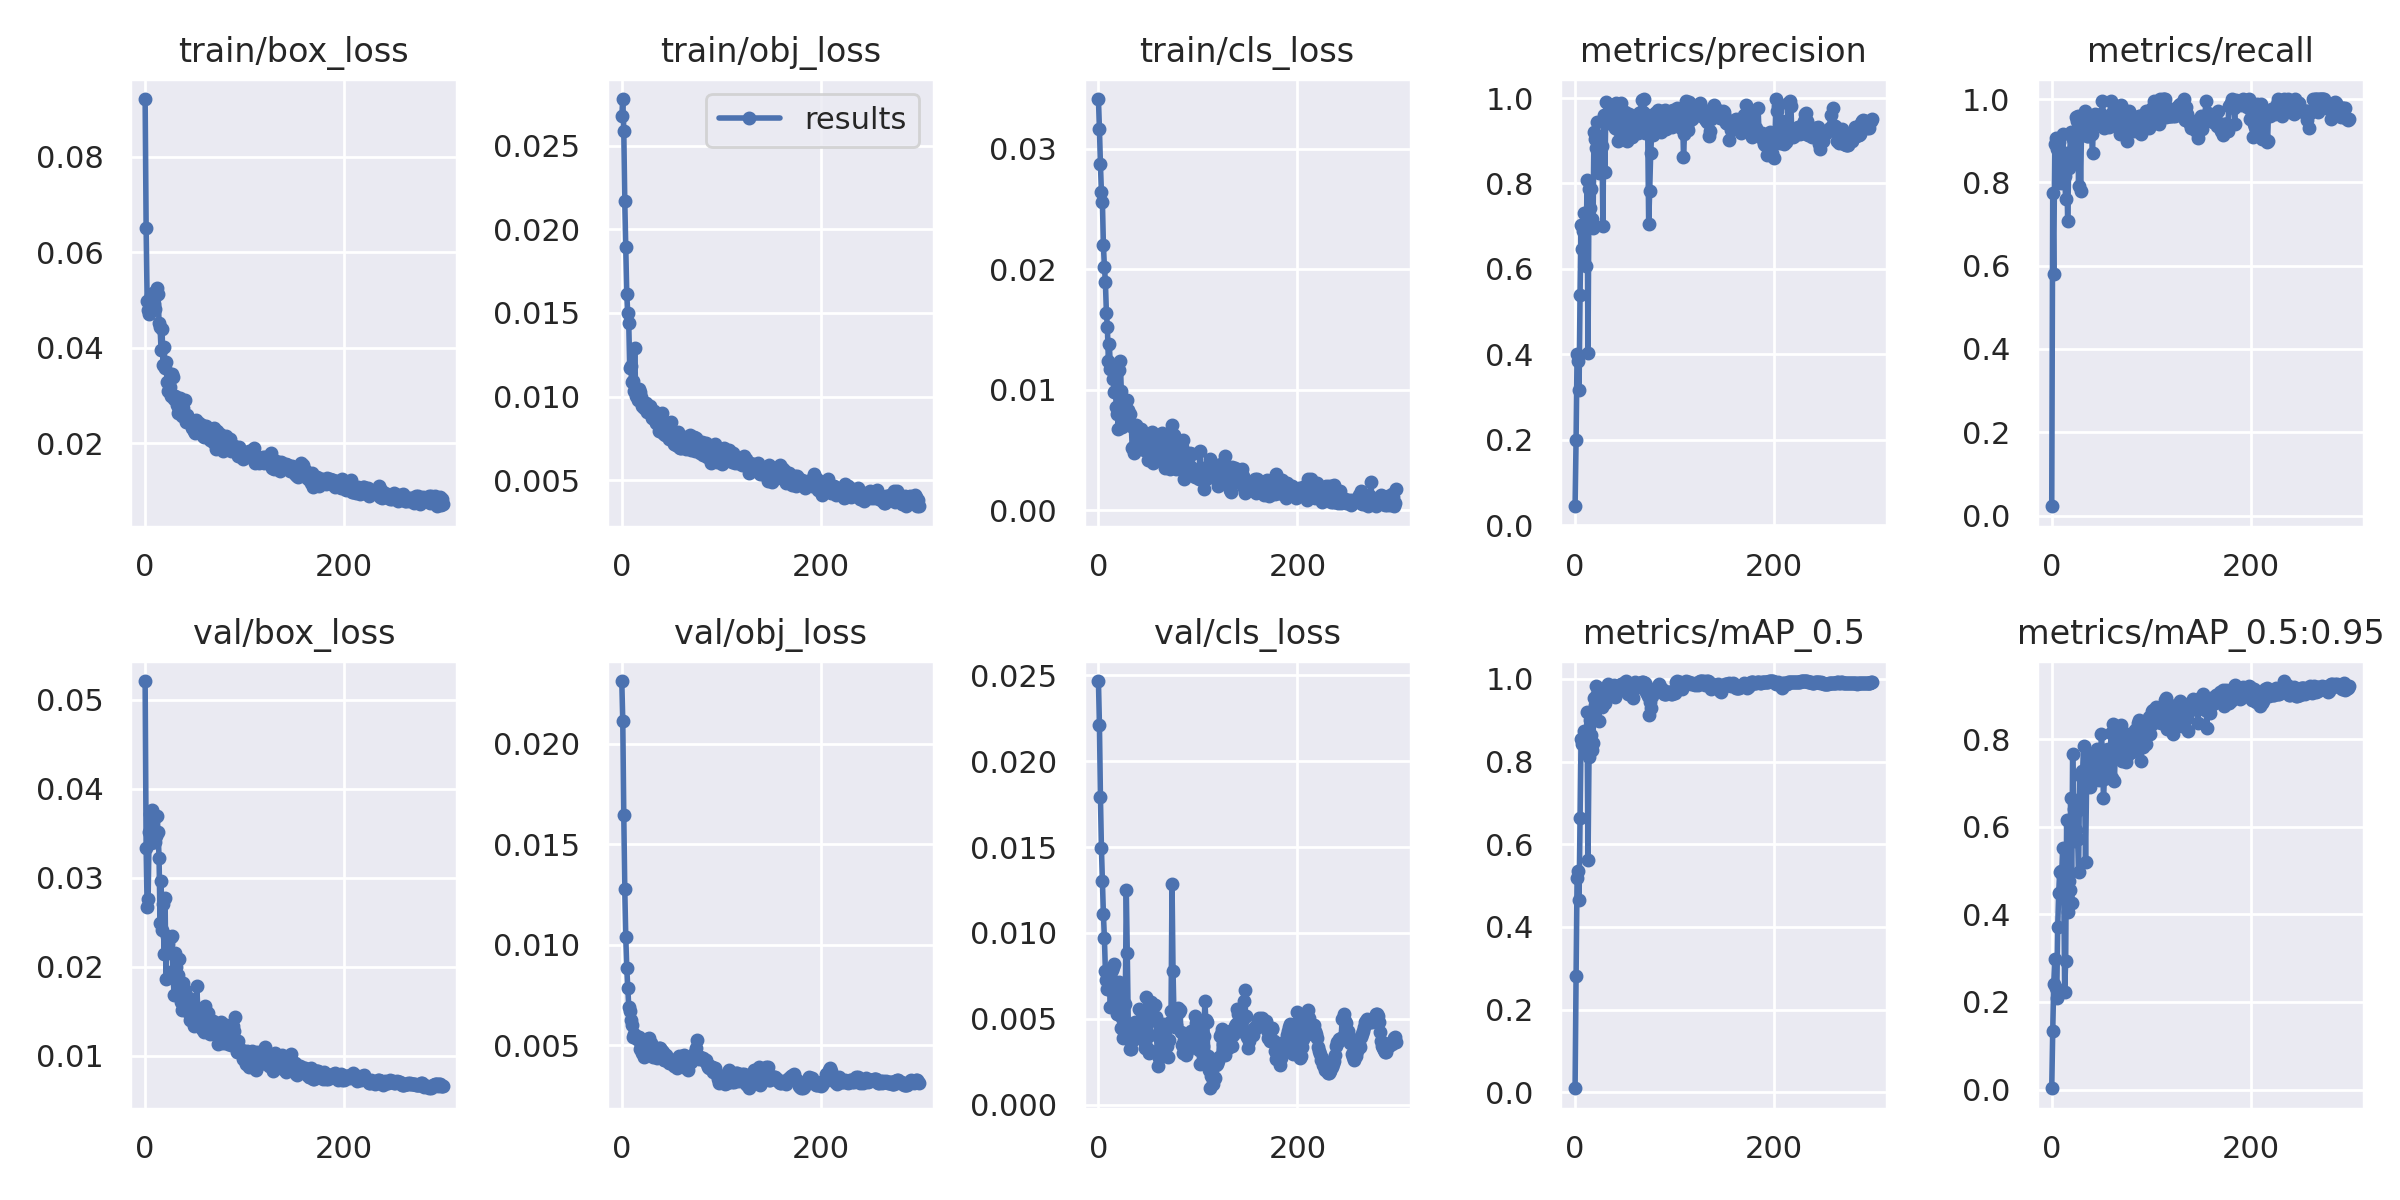

Source data for this figure (header and first rows):
epoch, train/box_loss, train/obj_loss, train/cls_loss, metrics/precision, metrics/recall, metrics/mAP_0.5, metrics/mAP_0.5:0.95, val/box_loss, val/obj_loss, val/cls_loss, x/lr0, x/lr1, x/lr2
0, 0.09213, 0.02675, 0.03412, 0.04412, 0.02222, 0.009609, 0.003202, 0.05208, 0.02313, 0.02466, 0.00076, 0.00076, 0.09316
1, 0.0652, 0.02778, 0.03165, 0.1992, 0.7734, 0.2808, 0.1337, 0.03334, 0.02113, 0.02211, 0.00153, 0.00153, 0.08623
2, 0.04989, 0.02589, 0.02872, 0.4005, 0.5805, 0.5191, 0.2408, 0.02675, 0.01647, 0.01794, 0.0023, 0.0023, 0.0793
3, 0.04786, 0.02167, 0.02639, 0.3838, 0.893, 0.5344, 0.298, 0.02763, 0.01276, 0.01494, 0.003069, 0.003069, 0.07237
4, 0.047, 0.01893, 0.02556, 0.3172, 0.9074, 0.4652, 0.2327, 0.03511, 0.0104, 0.01304, 0.003838, 0.003838, 0.06544
5, 0.04812, 0.01613, 0.02198, 0.5398, 0.881, 0.6645, 0.2096, 0.03713, 0.008868, 0.01108, 0.004607, 0.004607, 0.05851
6, 0.05115, 0.015, 0.02021, 0.7038, 0.8896, 0.8552, 0.3701, 0.03387, 0.007837, 0.009696, 0.005375, 0.005375, 0.05158
7, 0.04925, 0.01439, 0.01894, 0.6476, 0.8976, 0.8416, 0.4496, 0.03758, 0.006916, 0.007778, 0.006143, 0.006143, 0.04464
8, 0.05146, 0.0117, 0.0164, 0.6898, 0.8222, 0.8486, 0.4971, 0.03642, 0.00672, 0.007283, 0.006909, 0.006909, 0.03771
9, 0.04911, 0.01184, 0.01516, 0.731, 0.7994, 0.8743, 0.4996, 0.0343, 0.006271, 0.006762, 0.007675, 0.007675, 0.03078
10, 0.04822, 0.01086, 0.0124, 0.6913, 0.8518, 0.8394, 0.4915, 0.03399, 0.006005, 0.006732, 0.008439, 0.008439, 0.02384
11, 0.05108, 0.01094, 0.01381, 0.606, 0.9168, 0.8293, 0.5504, 0.03474, 0.005408, 0.007011, 0.009203, 0.009203, 0.0169
12, 0.05246, 0.01031, 0.0117, 0.8085, 0.8539, 0.92, 0.4888, 0.03695, 0.005557, 0.005709, 0.009964, 0.009964, 0.009964
13, 0.05135, 0.01288, 0.01197, 0.4028, 0.8158, 0.5616, 0.223, 0.03513, 0.00542, 0.00717, 0.009964, 0.009964, 0.009964
14, 0.04515, 0.01002, 0.01203, 0.787, 0.7591, 0.811, 0.293, 0.03223, 0.005482, 0.007846, 0.009958, 0.009958, 0.009958
15, 0.04444, 0.01004, 0.01091, 0.7415, 0.8702, 0.9014, 0.6148, 0.02494, 0.005294, 0.008032, 0.009952, 0.009952, 0.009952
16, 0.03961, 0.009805, 0.00978, 0.7881, 0.7059, 0.864, 0.4059, 0.02961, 0.005313, 0.008209, 0.009945, 0.009945, 0.009945
17, 0.04393, 0.01046, 0.009883, 0.7156, 0.8333, 0.8289, 0.476, 0.02412, 0.005388, 0.006959, 0.009937, 0.009937, 0.009937
18, 0.03641, 0.01026, 0.008556, 0.6968, 0.8652, 0.8446, 0.4556, 0.02708, 0.004823, 0.006022, 0.009929, 0.009929, 0.009929
19, 0.04022, 0.009953, 0.007977, 0.9201, 0.9201, 0.955, 0.6644, 0.02145, 0.00499, 0.00526, 0.00992, 0.00992, 0.00992
20, 0.03578, 0.009445, 0.006712, 0.9043, 0.8586, 0.9377, 0.4265, 0.02772, 0.004619, 0.006795, 0.009911, 0.009911, 0.009911
21, 0.03711, 0.009583, 0.0116, 0.8822, 0.9038, 0.9841, 0.766, 0.0186, 0.004602, 0.007163, 0.009902, 0.009902, 0.009902
22, 0.03293, 0.009334, 0.0124, 0.9436, 0.8487, 0.9638, 0.6403, 0.02345, 0.004399, 0.006749, 0.009892, 0.009892, 0.009892
23, 0.03095, 0.009362, 0.009857, 0.91, 0.9074, 0.9447, 0.5663, 0.02259, 0.005001, 0.004469, 0.009881, 0.009881, 0.009881
24, 0.03302, 0.00959, 0.006894, 0.8241, 0.9561, 0.8992, 0.5922, 0.02175, 0.005127, 0.005029, 0.00987, 0.00987, 0.00987
25, 0.03175, 0.009078, 0.008982, 0.8349, 0.948, 0.965, 0.6356, 0.02156, 0.00533, 0.003896, 0.009859, 0.009859, 0.009859
26, 0.02985, 0.009458, 0.007709, 0.836, 0.9593, 0.9514, 0.5729, 0.02332, 0.004954, 0.004324, 0.009847, 0.009847, 0.009847
27, 0.03459, 0.009323, 0.008313, 0.8888, 0.792, 0.932, 0.496, 0.02346, 0.005351, 0.005877, 0.009834, 0.009834, 0.009834
28, 0.03386, 0.009425, 0.007941, 0.7003, 0.9406, 0.9527, 0.7202, 0.0195, 0.005017, 0.01252, 0.009821, 0.009821, 0.009821
29, 0.0293, 0.009054, 0.009125, 0.9606, 0.78, 0.9639, 0.715, 0.01688, 0.005115, 0.008828, 0.009808, 0.009808, 0.009808
30, 0.02987, 0.008703, 0.008324, 0.8258, 0.937, 0.9426, 0.7264, 0.02157, 0.004604, 0.004676, 0.009794, 0.009794, 0.009794
31, 0.02974, 0.009051, 0.007192, 0.9913, 0.9277, 0.9782, 0.7241, 0.01993, 0.004436, 0.004596, 0.00978, 0.00978, 0.00978
32, 0.02807, 0.00913, 0.007966, 0.9632, 0.9566, 0.9781, 0.783, 0.01844, 0.004655, 0.003268, 0.009765, 0.009765, 0.009765
33, 0.02629, 0.008594, 0.007022, 0.9414, 0.9703, 0.9868, 0.6917, 0.0191, 0.004723, 0.003249, 0.00975, 0.00975, 0.00975
34, 0.0271, 0.008434, 0.005187, 0.9503, 0.9355, 0.9738, 0.5194, 0.0209, 0.004771, 0.003784, 0.009734, 0.009734, 0.009734
35, 0.02951, 0.008642, 0.00525, 0.9435, 0.9104, 0.9663, 0.6912, 0.01669, 0.004342, 0.00374, 0.009718, 0.009718, 0.009718
36, 0.02611, 0.008444, 0.004752, 0.9455, 0.9104, 0.9615, 0.7618, 0.0161, 0.004445, 0.004364, 0.009701, 0.009701, 0.009701
37, 0.02578, 0.007927, 0.005302, 0.9695, 0.9359, 0.9637, 0.7503, 0.01519, 0.004866, 0.004805, 0.009684, 0.009684, 0.009684
38, 0.02733, 0.008516, 0.007045, 0.9569, 0.9592, 0.9795, 0.6896, 0.01817, 0.004853, 0.004636, 0.009666, 0.009666, 0.009666
39, 0.02606, 0.008011, 0.005469, 0.9585, 0.945, 0.9843, 0.7011, 0.01618, 0.004771, 0.004019, 0.009648, 0.009648, 0.009648
40, 0.02913, 0.009014, 0.006009, 0.9308, 0.9158, 0.9569, 0.721, 0.01737, 0.004716, 0.004671, 0.00963, 0.00963, 0.00963
41, 0.02444, 0.007831, 0.005799, 0.9895, 0.8697, 0.967, 0.7284, 0.0158, 0.004641, 0.005586, 0.009611, 0.009611, 0.009611
42, 0.02588, 0.007785, 0.005358, 0.9275, 0.9567, 0.9829, 0.7455, 0.01571, 0.004271, 0.004306, 0.009592, 0.009592, 0.009592
43, 0.02482, 0.00769, 0.006699, 0.8983, 0.9644, 0.9764, 0.74, 0.0149, 0.004281, 0.004955, 0.009572, 0.009572, 0.009572
44, 0.02517, 0.008317, 0.005142, 0.9415, 0.952, 0.9749, 0.7676, 0.01649, 0.004536, 0.005028, 0.009551, 0.009551, 0.009551
45, 0.0242, 0.007969, 0.005896, 0.9503, 0.9456, 0.9838, 0.7529, 0.01404, 0.004381, 0.004459, 0.009531, 0.009531, 0.009531
46, 0.02462, 0.008446, 0.004993, 0.9894, 0.9393, 0.9877, 0.7779, 0.01485, 0.004345, 0.003688, 0.00951, 0.00951, 0.00951
47, 0.02324, 0.00745, 0.006124, 0.9459, 0.942, 0.9886, 0.7215, 0.016, 0.00414, 0.003302, 0.009488, 0.009488, 0.009488
48, 0.02429, 0.007959, 0.005805, 0.9058, 0.9592, 0.974, 0.7072, 0.01412, 0.004213, 0.006247, 0.009466, 0.009466, 0.009466
49, 0.0226, 0.008481, 0.005785, 0.9535, 0.9407, 0.9827, 0.7563, 0.01339, 0.004227, 0.004672, 0.009443, 0.009443, 0.009443
50, 0.02205, 0.007502, 0.004143, 0.9666, 0.9648, 0.9938, 0.8119, 0.01508, 0.004156, 0.003266, 0.009421, 0.009421, 0.009421
51, 0.02495, 0.007499, 0.005745, 0.9551, 0.9948, 0.995, 0.7622, 0.01483, 0.004289, 0.002999, 0.009397, 0.009397, 0.009397
52, 0.02292, 0.007184, 0.005014, 0.9004, 0.9583, 0.9865, 0.6661, 0.01782, 0.004122, 0.004068, 0.009373, 0.009373, 0.009373
53, 0.02263, 0.00739, 0.006013, 0.9496, 0.9297, 0.964, 0.7093, 0.01488, 0.00398, 0.005953, 0.009349, 0.009349, 0.009349
54, 0.02433, 0.007643, 0.006522, 0.962, 0.9412, 0.9732, 0.7745, 0.01523, 0.004116, 0.004993, 0.009324, 0.009324, 0.009324
55, 0.02282, 0.007106, 0.003888, 0.9565, 0.9406, 0.98, 0.7512, 0.01496, 0.004167, 0.005024, 0.0093, 0.0093, 0.0093
56, 0.02229, 0.007672, 0.006195, 0.9358, 0.9406, 0.9809, 0.726, 0.01467, 0.003884, 0.005823, 0.009274, 0.009274, 0.009274
57, 0.02383, 0.007908, 0.005677, 0.9099, 0.9407, 0.9655, 0.7772, 0.01301, 0.004169, 0.005813, 0.009248, 0.009248, 0.009248
58, 0.02142, 0.006997, 0.004779, 0.9289, 0.9333, 0.954, 0.7604, 0.01335, 0.004488, 0.005078, 0.009222, 0.009222, 0.009222
59, 0.02137, 0.006948, 0.00441, 0.9555, 0.9395, 0.9856, 0.7751, 0.01266, 0.004272, 0.003151, 0.009195, 0.009195, 0.009195
... 240 more rows
